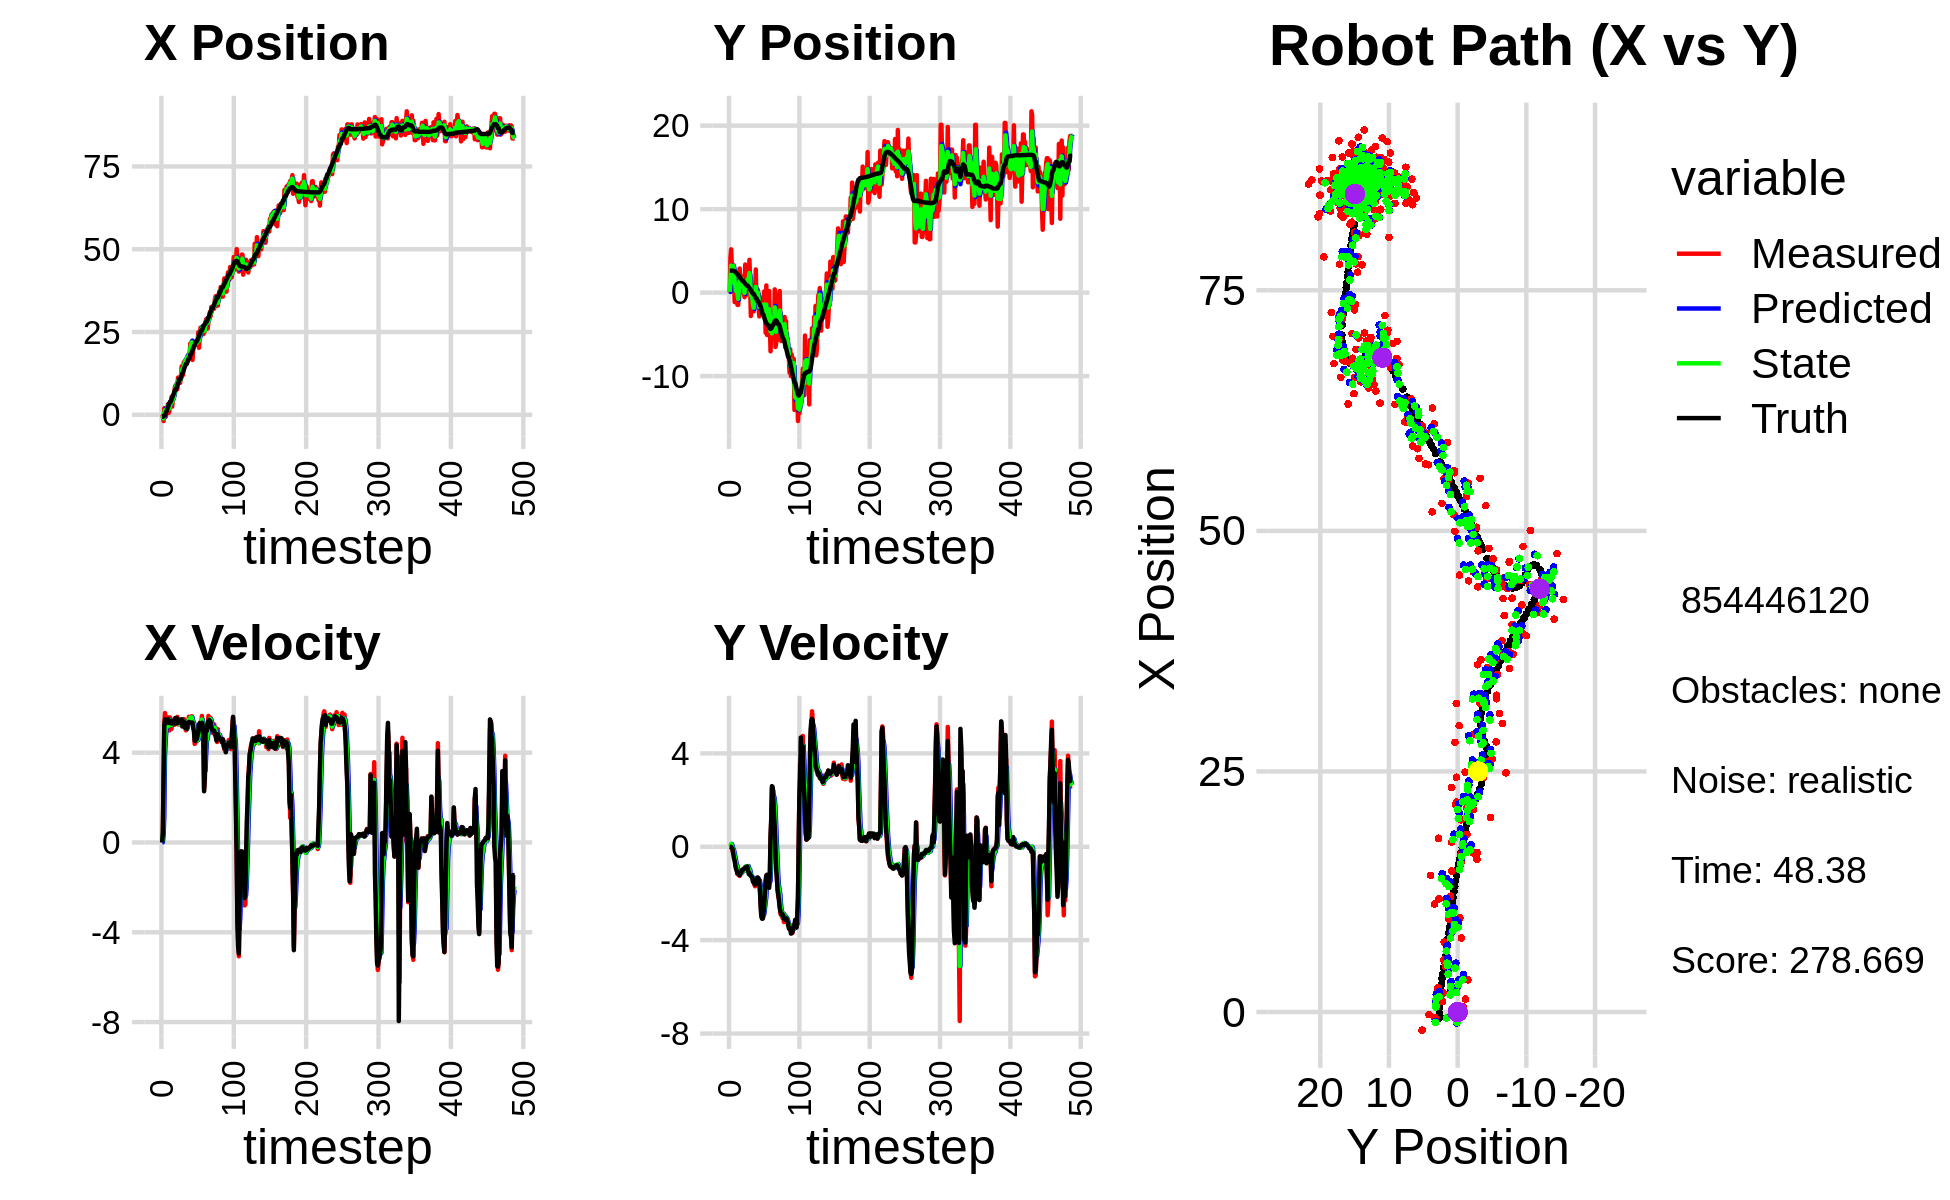

Source data for this figure (header and first rows):
-1.725467563125189674e+00, 5.081181534840502056e-01, 0.000000000000000000e+00, 0.000000000000000000e+00, 0.000000000000000000e+00, 0.000000000000000000e+00, 0.000000000000000000e+00, 0.000000000000000000e+00, -1.149608227248982484e+00, 1.516509672651647767e-01, 0.000000000000000000e+00, 0.000000000000000000e+00, -6.074754002567184230e-01, 2.629046202549788269e+00, 0.000000000000000000e+00, 0.000000000000000000e+00, 0.000000000000000000e+00, -3.032786662515718490e-05
-7.229446177602184553e-01, 9.826898728152143325e-03, 0.000000000000000000e+00, 0.000000000000000000e+00, -1.149608227248982484e+00, 1.516509672651647767e-01, 0.000000000000000000e+00, 0.000000000000000000e+00, -1.039020956292454168e+00, 8.249999423024099998e-02, 8.165826530130322614e-03, -5.043326773077956571e-03, -6.074754002567184230e-01, 2.629046202549788269e+00, 0.000000000000000000e+00, 0.000000000000000000e+00, 0.000000000000000000e+00, -4.928716953145340085e-05
-2.746677993083393998e-01, 4.175676464835619051e+00, 3.939999382371249803e-01, -2.092472744671224755e-04, -1.038204373639441069e+00, 8.199566155293321057e-02, 8.165826530130322614e-03, -5.043326773077956571e-03, -6.377449648027190277e-01, 1.629480607006089876e+00, 2.892643611614385546e-01, 2.892632085226923624e-03, -6.074754002567184230e-01, 2.629046202549788269e+00, 4.000000000000000222e-01, 0.000000000000000000e+00, 4.000000059604644775e-01, 5.310844862833619118e-04
-1.888401746758941790e+00, 5.186438382562103655e+00, 2.865999716722369861e+00, -1.123815315264286045e-03, -6.088185286865751555e-01, 1.629769870214612615e+00, 2.892643611614385546e-01, 2.892632085226923624e-03, -1.093352394647487014e+00, 3.244317195332294901e+00, 1.138316006309100015e+00, 1.218724916662978636e-01, -5.110207800151330693e-01, 2.629041494886020569e+00, 2.799999999999999822e+00, -3.000000000000000062e-03, 2.799999952316284180e+00, 3.921198076568543911e-04
1.974568247254126385e+00, 3.056721264996893783e+00, 5.238817359330847800e+00, -4.372684287101747530e-02, -9.795207940165769900e-01, 3.256504444498924844e+00, 1.138316006309100015e+00, 1.218724916662978636e-01, 5.292913318716602200e-01, 3.177703857959305545e+00, 3.870909985415840193e+00, 4.883363603468697522e-02, -1.312714815821388603e-01, 2.627708042006695610e+00, 5.200000000000000178e+00, -5.000000000000000278e-02, 5.199999809265136719e+00, 8.346507325768470764e-03
1.974568247254126385e+00, 3.056721264996893783e+00, 5.765229731218460607e+00, -1.787501006551124039e-01, 9.163823304132442393e-01, 3.182587221562774182e+00, 3.870909985415840193e+00, 4.883363603468697522e-02, 1.381951875750474290e+00, 3.115490658112281874e+00, 4.530251506522052551e+00, -7.811870585145035129e-02, -1.312714815821388603e-01, 2.627708042006695610e+00, 5.479000000000000092e+00, -1.049999999999999961e-01, 5.480000019073486328e+00, 3.099492378532886505e-02
-6.204515699898068837e-01, 3.301808380890280947e+00, 5.514350360016247343e+00, -1.709716226160058472e-01, 1.834977026402679456e+00, 3.107678787527136777e+00, 4.530251506522052551e+00, -7.811870585145035129e-02, 7.573346181479219119e-01, 3.188524433713827655e+00, 5.048180829107500323e+00, -1.176151178594626312e-01, 4.787825343239115461e-01, 2.618695461706253003e+00, 5.368000000000000327e+00, -3.099999999999999978e-01, 5.376999855041503906e+00, 6.329174339771270752e-02
1.984219133617909359e+00, 2.127007923062216310e+00, 5.520923596343901174e+00, -3.498962143720707463e-01, 1.262152701058671944e+00, 3.176762921927881234e+00, 5.048180829107500323e+00, -1.176151178594626312e-01, 1.582675288699987304e+00, 2.711207342321027891e+00, 5.218450288718237573e+00, -2.745585257538439850e-01, 9.944533111539610726e-01, 2.595573267735642897e+00, 5.323999999999999844e+00, -4.949999999999999956e-01, 5.347000122070312500e+00, 6.329174339771270752e-02
1.345619171364459410e+00, -1.138856851004502735e+00, 5.167801486816705925e+00, -5.109551143088233438e-01, 2.104520317571811017e+00, 2.683751489745643592e+00, 5.218450288718237573e+00, -2.745585257538439850e-01, 1.767199371343723735e+00, 1.084244750591955686e+00, 5.157777523416395837e+00, -4.089583166872930442e-01, 1.606548189713138397e+00, 2.547728336226633861e+00, 5.360000000000000320e+00, -5.979999999999999760e-01, 5.394000053405761719e+00, 9.855251014232635498e-02
3.116547644014887375e+00, 9.818934196997580743e-01, 5.356630371525193723e+00, -7.289365868552154515e-01, 2.282977123685363097e+00, 1.043348918923226343e+00, 5.157777523416395837e+00, -4.089583166872930442e-01, 2.652569509976986595e+00, 1.003367587917477044e+00, 5.230789288902676581e+00, -5.821126630267267066e-01, 2.224704623148315630e+00, 2.476853488979816831e+00, 5.498000000000000220e+00, -8.030000000000000471e-01, 5.557000160217285156e+00, 1.352504044771194458e-01
5.275017022144982137e-01, -8.431029033841118681e-01, 5.573489687464749487e+00, -9.266681074559959264e-01, 3.175648438867254342e+00, 9.451563216148043400e-01, 5.230789288902676581e+00, -5.821126630267267066e-01, 2.017082681959054824e+00, 1.909090979949549238e-01, 5.337843637208953496e+00, -7.512613047153131607e-01, 2.851230502031094183e+00, 2.383993415851588527e+00, 5.386000000000000121e+00, -9.579999999999999627e-01, 5.471000194549560547e+00, 1.647564172744750977e-01
1.113518595439205949e+00, 2.204085610346518287e+00, 4.987966285734823479e+00, -9.834884123466697270e-01, 2.550867045679950262e+00, 1.157829675234235967e-01, 5.337843637208953496e+00, -7.512613047153131607e-01, 1.908640121845260440e+00, 1.001113795384602989e+00, 5.204144324508884978e+00, -8.158580995443440731e-01, 3.466655612161847699e+00, 2.273040159098484558e+00, 5.323999999999999844e+00, -1.030000000000000027e+00, 5.422999858856201172e+00, 1.946750730276107788e-01
3.346966087367940546e+00, -1.471084104322005759e+00, 5.567539158841807279e+00, -1.174141544249197144e+00, 2.429054554296148805e+00, 9.195279854301685596e-01, 5.204144324508884978e+00, -8.158580995443440731e-01, 2.837079432767294129e+00, -9.329365878405826429e-02, 5.456486573751657687e+00, -9.998184001672330012e-01, 3.981990694814546483e+00, 2.167979969566388831e+00, 5.424000000000000377e+00, -1.143999999999999906e+00, 5.543000221252441406e+00, 2.078450024127960205e-01
3.346966087367940546e+00, -1.471084104322005759e+00, 5.223727760413499510e+00, -1.150855786025156480e+00, 3.382728090142459898e+00, -1.932754988007815700e-01, 5.456486573751657687e+00, -9.998184001672330012e-01, 3.360079867134726506e+00, -7.442558563302118513e-01, 5.364831294180026688e+00, -1.115186025102829603e+00, 3.981990694814546483e+00, 2.167979969566388831e+00, 5.416999999999999815e+00, -1.163999999999999924e+00, 5.539999961853027344e+00, 2.168489545583724976e-01
5.415567278500731163e+00, 2.044362190166632232e+00, 5.058685552068377334e+00, -1.114494821379993228e+00, 3.896562996552729086e+00, -8.557744588404948560e-01, 5.364831294180026688e+00, -1.115186025102829603e+00, 4.557709629291665898e+00, 3.718416886991103842e-01, 5.238185896966419008e+00, -1.083563886039115465e+00, 4.604541659243138518e+00, 2.034517242374645374e+00, 5.298000000000000043e+00, -1.195000000000000062e+00, 5.431000232696533203e+00, 2.168489545583724976e-01
2.493304371931984065e+00, 2.881681217472226386e+00, 5.441605574351781272e+00, -1.248527059273976780e+00, 5.081528218988307977e+00, 2.634853000951988267e-01, 5.238185896966419008e+00, -1.083563886039115465e+00, 3.943399395170751554e+00, 1.374835107669037493e+00, 5.316105920588880096e+00, -1.100028886793691374e+00, 5.215000033220494657e+00, 1.897391989004378887e+00, 5.293000000000000149e+00, -1.217000000000000082e+00, 5.431000232696533203e+00, 2.255373448133468628e-01
5.242609262096038947e+00, 1.704461838291533082e+00, 5.262167826958727979e+00, -1.189796014078693398e+00, 4.475009987229639385e+00, 1.264832218989668355e+00, 5.316105920588880096e+00, -1.100028886793691374e+00, 4.810149646686272540e+00, 1.449831821720908520e+00, 5.311740196063624353e+00, -1.135576732341436967e+00, 5.823932528085078886e+00, 1.757605744864765507e+00, 5.371999999999999886e+00, -1.165999999999999925e+00, 5.497000217437744141e+00, 2.223647832870483398e-01
4.750624418021689443e+00, 1.793394177359476149e+00, 5.443090732742194682e+00, -1.139071039319282663e+00, 5.341323666292635330e+00, 1.336274148486764846e+00, 5.311740196063624353e+00, -1.135576732341436967e+00, 5.084331029146459180e+00, 1.530866507731966086e+00, 5.363644582532828942e+00, -1.125345346526668289e+00, 6.337905764096698924e+00, 1.644455565844516132e+00, 5.391000000000000014e+00, -1.110000000000000098e+00, 5.504000186920166016e+00, 2.062921226024627686e-01
7.256820112640917309e+00, 1.961803629280313821e+00, 5.239880610963364660e+00, -1.002933990788227980e+00, 5.620695487399742341e+00, 1.418331973079299146e+00, 5.363644582532828942e+00, -1.125345346526668289e+00, 6.334702784159103039e+00, 1.651205395286595490e+00, 5.348609116724328594e+00, -1.063102004860819738e+00, 6.953555941359142345e+00, 1.520699812299195708e+00, 5.302999999999999936e+00, -1.004999999999999893e+00, 5.396999835968017578e+00, 1.891166567802429199e-01
8.688573479684718492e+00, 3.748762154642044098e-01, 5.467981239431681573e+00, -1.001829493911206237e+00, 6.869563695831535810e+00, 1.544895194800513405e+00, 5.348609116724328594e+00, -1.063102004860819738e+00, 7.679464315525932783e+00, 1.048655190988839747e+00, 5.403423791737239412e+00, -1.061346365272216152e+00, 7.576330065216779985e+00, 1.403906181032236189e+00, 5.538999999999999702e+00, -1.028999999999999915e+00, 5.633999824523925781e+00, 1.812076419591903687e-01
8.688573479684718492e+00, 3.748762154642044098e-01, 5.465030572993875069e+00, -1.001288880376768553e+00, 8.219806694699656191e+00, 9.425205544616180875e-01, 5.403423791737239412e+00, -1.061346365272216152e+00, 8.425066410544015838e+00, 7.025621998533999601e-01, 5.455393384993608485e+00, -1.041045724677048812e+00, 7.576330065216779985e+00, 1.403906181032236189e+00, 5.312000000000000277e+00, -9.539999999999999591e-01, 5.396999835968017578e+00, 1.812076419591903687e-01
9.230854987520157096e+00, 2.087507982946175122e-01, 5.409548205344913541e+00, -9.653040745505780951e-01, 8.970605749043377486e+00, 5.984576273856950790e-01, 5.455393384993608485e+00, -1.041045724677048812e+00, 9.084234309457851708e+00, 4.346141359755057998e-01, 5.437411758390618743e+00, -1.011527878260608304e+00, 8.195154070813064351e+00, 1.291915728122812856e+00, 5.330000000000000071e+00, -9.399999999999999467e-01, 5.412000179290771484e+00, 1.765858381986618042e-01
7.700862765367482154e+00, -5.449457619936742825e-01, 5.595473503368791235e+00, -9.820590191000978519e-01, 9.627975485296913050e+00, 3.334613481494449472e-01, 5.437411758390618743e+00, -1.011527878260608304e+00, 8.787351949683255725e+00, -3.935385781414191264e-02, 5.463398754437490901e+00, -1.009537600894081066e+00, 8.806562304126231311e+00, 1.183586432313224579e+00, 5.522999999999999687e+00, -9.389999999999999458e-01, 5.603000164031982422e+00, 1.737400293350219727e-01
1.122412300118866924e+01, 3.366415812358821480e+00, 5.257418838526668914e+00, -8.766107134934173484e-01, 9.333691825127004904e+00, -1.403076179035500082e-01, 5.463398754437490901e+00, -1.009537600894081066e+00, 1.016379789917461096e+01, 1.352881440026817206e+00, 5.386044330509042410e+00, -8.533090070110231906e-01, 9.437270998424320823e+00, 1.075065686765659612e+00, 5.325999999999999623e+00, -8.840000000000000080e-01, 5.397999763488769531e+00, 1.652179360389709473e-01
9.793910890759899956e+00, -3.057742578287604429e-01, 5.394856606417834044e+00, -8.852182101660844848e-01, 1.070240233222551574e+01, 1.267550539325714931e+00, 5.386044330509042410e+00, -8.533090070110231906e-01, 1.030574395230484441e+01, 5.975391398804414944e-01, 5.360800168619863193e+00, -8.895531565300519583e-01, 1.005018413085102225e+01, 9.738536616827790926e-01, 5.368000000000000327e+00, -8.790000000000000036e-01, 5.440000057220458984e+00, 1.626363098621368408e-01
9.637212514872510738e+00, 1.295601291832412016e+00, 5.269570003442619388e+00, -8.456948851161167902e-01, 1.084182396916683011e+01, 5.085838242274363097e-01, 5.360800168619863193e+00, -8.895531565300519583e-01, 1.030439224709398793e+01, 8.438167291515120683e-01, 5.315744037487553975e+00, -8.476685210397714165e-01, 1.066640460478249608e+01, 8.732927577423629240e-01, 5.366999999999999993e+00, -8.739999999999999991e-01, 5.436999797821044922e+00, 1.591295897960662842e-01
9.637212514872510738e+00, 1.295601291832412016e+00, 5.247949113891997364e+00, -8.541183553781727111e-01, 1.083596665084274413e+01, 7.590498770475349044e-01, 5.315744037487553975e+00, -8.476685210397714165e-01, 1.031219079970046160e+01, 9.872388482402777443e-01, 5.237636082515727765e+00, -8.430858169949816405e-01, 1.066640460478249608e+01, 8.732927577423629240e-01, 5.346000000000000085e+00, -8.399999999999999689e-01, 5.410999774932861328e+00, 1.613381803035736084e-01
1.176046779751999694e+01, 2.698928668321868951e+00, 5.483845585688424507e+00, -8.925111641035706755e-01, 1.083595440795203402e+01, 9.029302665407795692e-01, 5.237636082515727765e+00, -8.430858169949816405e-01, 1.125524323047575415e+01, 1.664438007530300467e+00, 5.348082175027855989e+00, -8.252711473327828395e-01, 1.128094661255705766e+01, 7.762643835004163773e-01, 5.394999999999999574e+00, -9.979999999999999982e-01, 5.486999988555908203e+00, 1.613381803035736084e-01
1.464744007583293062e+01, 8.603245610201168958e-01, 5.401003953128496349e+00, -1.080379175881010845e+00, 1.179005144797853966e+01, 1.581910892797022239e+00, 5.348082175027855989e+00, -8.252711473327828395e-01, 1.303783820796977722e+01, 1.268357440182715123e+00, 5.470674940933719199e+00, -9.548307623145029233e-01, 1.190004336839144017e+01, 6.671641605169552625e-01, 5.483999999999999986e+00, -1.167000000000000037e+00, 5.606999874114990234e+00, 1.974273175001144409e-01
1.420631730547436611e+01, 3.926630928367766504e+00, 5.181637860078683211e+00, -1.109066194157139362e+00, 1.358490570206314985e+01, 1.172874363951264876e+00, 5.470674940933719199e+00, -9.548307623145029233e-01, 1.384924103276024177e+01, 2.338614641877636124e+00, 5.350753694472675903e+00, -9.686024249285328791e-01, 1.252476871022070348e+01, 5.367085473736251666e-01, 5.168000000000000149e+00, -1.116000000000000103e+00, 5.287000179290771484e+00, 2.108562588691711426e-01
1.204006183135097885e+01, 1.015730692492033072e+00, 5.349832269749833280e+00, -1.210174016493654747e+00, 1.438431640220751007e+01, 2.241754399384782825e+00, 5.350753694472675903e+00, -9.686024249285328791e-01, 1.336085470320233348e+01, 1.713503139744098291e+00, 5.275383822708866077e+00, -1.100170836723191714e+00, 1.302140033245298945e+01, 4.280309219719626301e-01, 5.314000000000000057e+00, -1.207999999999999963e+00, 5.449999809265136719e+00, 2.224637866020202637e-01
1.587771785207747044e+01, -2.802090929173175038e+00, 5.498479649507359568e+00, -1.246501373042567362e+00, 1.388839308547322027e+01, 1.603486056071779187e+00, 5.275383822708866077e+00, -1.100170836723191714e+00, 1.477890306503504725e+01, -2.690064614916709562e-01, 5.385988380631188122e+00, -1.277405767503931644e+00, 1.363468539673589497e+01, 2.891239666785427875e-01, 5.384999999999999787e+00, -1.243000000000000105e+00, 5.526999950408935547e+00, 2.229312509298324585e-01
1.554287493184992819e+01, -4.906710248928843887e-01, 5.180256457797862701e+00, -1.254528683669723588e+00, 1.531750190309816517e+01, -3.967470382420641428e-01, 5.385988380631188122e+00, -1.277405767503931644e+00, 1.541484357676938899e+01, -4.361539110900817251e-01, 5.277239375295680546e+00, -1.268083970248707226e+00, 1.424978244271156669e+01, 1.460184598437258563e-01, 5.318999999999999950e+00, -1.274000000000000021e+00, 5.468999862670898438e+00, 2.376005202531814575e-01
1.646509253925760063e+01, -5.513166053260891708e-01, 5.089866343660420789e+00, -1.342741956257709202e+00, 1.594256751429895758e+01, -5.629623081149524033e-01, 5.277239375295680546e+00, -1.268083970248707226e+00, 1.616696162801097358e+01, -5.594614541760981608e-01, 5.199782363996469314e+00, -1.305757785332341436e+00, 1.484362971743333226e+01, -2.427623672264900279e-03, 5.102000000000000313e+00, -1.320999999999999952e+00, 5.269999980926513672e+00, 2.579306066036224365e-01
1.654349029045233266e+01, -2.240881727458273076e+00, 4.994260026740686698e+00, -1.419235665500394372e+00, 1.668693986441062194e+01, -6.900372327093322600e-01, 5.199782363996469314e+00, -1.305757785332341436e+00, 1.662324776296041762e+01, -1.353621614217232594e+00, 5.080078480749027570e+00, -1.383708854364368079e+00, 1.534642589077670394e+01, -1.393275717225992416e-01, 5.280999999999999694e+00, -1.502999999999999892e+00, 5.491000175476074219e+00, 2.768744528293609619e-01
1.654349029045233266e+01, -2.240881727458273076e+00, 5.054860835048840428e+00, -1.436456800973633374e+00, 1.713125561103532135e+01, -1.491992499653669313e+00, 5.080078480749027570e+00, -1.383708854364368079e+00, 1.686975563261586686e+01, -1.810729079292356269e+00, 5.064266682533985708e+00, -1.427369179747209227e+00, 1.534642589077670394e+01, -1.393275717225992416e-01, 5.064000000000000057e+00, -1.491999999999999993e+00, 5.280000209808349609e+00, 2.768744528293609619e-01
1.765625298000326637e+01, 8.960639978377427095e-01, 5.367800026096565702e+00, -1.623694754251619798e+00, 1.737618230086926374e+01, -1.953465997267077148e+00, 5.064266682533985708e+00, -1.427369179747209227e+00, 1.750007126618752196e+01, -7.448305997780602095e-01, 5.242389546149023083e+00, -1.474692709749651165e+00, 1.593139636495616962e+01, -3.105404840019787005e-01, 5.205000000000000071e+00, -1.574000000000000066e+00, 5.438000202178955078e+00, 2.937377393245697021e-01
1.636513660829756489e+01, -4.609938723868566290e-01, 5.421523243529203562e+00, -1.690599181758340119e+00, 1.802431022080242329e+01, -8.922998707530253037e-01, 5.242389546149023083e+00, -1.474692709749651165e+00, 1.729582023364091725e+01, -7.133852774568332222e-01, 5.306900103449314621e+00, -1.574115129254962886e+00, 1.652699840053938019e+01, -4.936168655528804239e-01, 5.344000000000000306e+00, -1.618000000000000105e+00, 5.583000183105468750e+00, 3.022753000259399414e-01
1.805443000803027331e+01, 2.773323251239758314e+00, 5.598835698141561679e+00, -1.610998856098748044e+00, 1.782651024398584738e+01, -8.707967903823294886e-01, 5.306900103449314621e+00, -1.574115129254962886e+00, 1.792762265924322307e+01, 6.806085836831565761e-01, 5.476242096736196885e+00, -1.532081798798765604e+00, 1.712934100622233302e+01, -6.764643650981289058e-01, 5.365000000000000213e+00, -1.546000000000000041e+00, 5.583000183105468750e+00, 2.801698148250579834e-01
1.846967864054152741e+01, -1.339940623601903802e+00, 5.393894643605805506e+00, -1.397528128968253291e+00, 1.847524686891684098e+01, 5.274004038032800157e-01, 5.476242096736196885e+00, -1.532081798798765604e+00, 1.846963915671792833e+01, -2.622870442517288847e-01, 5.439796884893639550e+00, -1.505457280158400302e+00, 1.712934100622233302e+01, -6.764643650981289058e-01, 5.357999999999999652e+00, -1.451999999999999957e+00, 5.552000045776367188e+00, 2.535196542739868164e-01
2.153796470121750417e+01, 3.164156212094722531e-01, 5.522043427181921871e+00, -1.372274403858702696e+00, 1.901361884520729362e+01, -4.128327722675689260e-01, 5.439796884893639550e+00, -1.505457280158400302e+00, 2.011652246949184075e+01, -9.860510806509698023e-02, 5.561127389628530260e+00, -1.429838782432461874e+00, 1.825449550150109346e+01, -9.750035260273672844e-01, 5.341999999999999638e+00, -1.316000000000000059e+00, 5.501999855041503906e+00, 2.435743510723114014e-01
2.153796470121750417e+01, 3.164156212094722531e-01, 5.359972624885830150e+00, -1.331998441429832036e+00, 2.067263520845469316e+01, -2.415889863083431621e-01, 5.561127389628530260e+00, -1.429838782432461874e+00, 2.104843949811003512e+01, -3.024062408726407858e-03, 5.479947049198502285e+00, -1.368537749084214106e+00, 1.825449550150109346e+01, -9.750035260273672844e-01, 5.341000000000000192e+00, -1.320000000000000062e+00, 5.501999855041503906e+00, 2.435743510723114014e-01
2.218211448184262835e+01, -1.544683948707861632e+00, 5.622930972656404514e+00, -1.414018967354337741e+00, 2.159643420302988659e+01, -1.398778373171478129e-01, 5.479947049198502285e+00, -1.368537749084214106e+00, 2.185308307509349746e+01, -7.395255412003975959e-01, 5.576316700999411680e+00, -1.414004219071381296e+00, 1.886660182469951863e+01, -1.126209304674773648e+00, 5.307999999999999829e+00, -1.391999999999999904e+00, 5.487999916076660156e+00, 2.463651448488235474e-01
1.657426226091379107e+01, -2.846687244000100758e+00, 5.327115035343505944e+00, -1.427259236282357069e+00, 2.241071474519343809e+01, -8.809259631075356811e-01, 5.576316700999411680e+00, -1.414004219071381296e+00, 1.981560416481653419e+01, -1.715178193044271548e+00, 5.407902476978584616e+00, -1.462973362449969450e+00, 1.947713077027347595e+01, -1.283818290225465786e+00, 5.339000000000000412e+00, -1.469000000000000083e+00, 5.537000179290771484e+00, 2.617754042148590088e-01
1.997239831101468255e+01, -5.223804569546370846e-01, 5.292465891664126509e+00, -1.872644928832910782e+00, 2.035639441251439408e+01, -1.861475529289268405e+00, 5.407902476978584616e+00, -1.462973362449969450e+00, 2.018794625604109072e+01, -1.302018433979527767e+00, 5.333066655710561932e+00, -1.636343760066808706e+00, 2.008507144422715385e+01, -1.463856027509327973e+00, 5.089000000000000412e+00, -1.909999999999999920e+00, 5.435999870300292969e+00, 3.400847315788269043e-01
2.120429670824577073e+01, -1.318380013981641508e+00, 5.135795189842549568e+00, -2.449430223370111293e+00, 2.072125292161214816e+01, -1.465652809986208727e+00, 5.333066655710561932e+00, -1.636343760066808706e+00, 2.092786739552023789e+01, -1.418468641068634684e+00, 5.249590819969599309e+00, -2.039794215116366605e+00, 2.057091319569193288e+01, -1.658200071591544811e+00, 4.947000000000000064e+00, -2.645000000000000018e+00, 5.610000133514404297e+00, 4.450243115425109863e-01
2.117156643056893373e+01, -1.603940889967981676e+00, 4.390355276846708676e+00, -2.805152569924802108e+00, 2.145282647751719907e+01, -1.622448062580271300e+00, 5.249590819969599309e+00, -2.039794215116366605e+00, 2.132443635698241025e+01, -1.634955341123300654e+00, 4.769769405816063568e+00, -2.407047098416184028e+00, 2.112996566274635413e+01, -1.964516923255220204e+00, 4.527000000000000135e+00, -3.008999999999999897e+00, 5.435999870300292969e+00, 5.685574412345886230e-01
2.107067185630334194e+01, -2.315083155112939384e+00, 4.438746165923616260e+00, -3.025874883508829161e+00, 2.180141329756401802e+01, -1.875660050964919057e+00, 4.769769405816063568e+00, -2.407047098416184028e+00, 2.146552999918009164e+01, -2.073826554402107725e+00, 4.613162485771113097e+00, -2.725139571058323273e+00, 2.165179145296257701e+01, -2.311377332144421537e+00, 4.528999999999999915e+00, -3.083000000000000185e+00, 5.479000091552734375e+00, 5.983353853225708008e-01
2.126818573442369598e+01, -2.008984611974805379e+00, 4.759753454368212289e+00, -3.075651797312648039e+00, 2.192684624775720437e+01, -2.346340511507940096e+00, 4.613162485771113097e+00, -2.725139571058323273e+00, 2.164003129409885773e+01, -2.211952352626352258e+00, 4.674446270345553600e+00, -2.887904590072577271e+00, 2.218053805806948375e+01, -2.666840837403894326e+00, 4.663000000000000256e+00, -3.060999999999999943e+00, 5.578000068664550781e+00, 5.736842751502990723e-01
2.126818573442369598e+01, -2.008984611974805379e+00, 4.520380055383779627e+00, -2.920973780504941164e+00, 2.210747592113341398e+01, -2.500742811633609897e+00, 4.674446270345553600e+00, -2.887904590072577271e+00, 2.173017051826636603e+01, -2.292696128508051157e+00, 4.595763165049584487e+00, -2.894090142319900583e+00, 2.218053805806948375e+01, -2.666840837403894326e+00, 4.610999999999999766e+00, -2.863999999999999879e+00, 5.427999973297119141e+00, 5.736842751502990723e-01
2.182148635345494014e+01, 1.458313010933943443e-01, 4.549142684433512329e+00, -2.535461840354070073e+00, 2.218974683477132359e+01, -2.582105142740041437e+00, 4.595763165049584487e+00, -2.894090142319900583e+00, 2.202848688470693617e+01, -1.410896562624235129e+00, 4.559834577755561114e+00, -2.672798179306868249e+00, 2.271448123414146991e+01, -2.993640706946071539e+00, 4.766000000000000014e+00, -2.483999999999999986e+00, 5.374000072479248047e+00, 5.084682106971740723e-01
2.492765116659362334e+01, -1.098321483664624454e+00, 4.668771492265006984e+00, -2.166605655043939649e+00, 2.248447034248249210e+01, -1.678176380554921909e+00, 4.559834577755561114e+00, -2.672798179306868249e+00, 2.357015484668884042e+01, -1.422369022338650923e+00, 4.636482448530858669e+00, -2.409064042485723256e+00, 2.317022120921456718e+01, -3.230805203867900044e+00, 4.929999999999999716e+00, -1.979999999999999982e+00, 5.313000202178955078e+00, 4.344872534275054932e-01
2.023214423603661061e+01, -4.807888672761571947e+00, 5.248810169832260897e+00, -1.763054958454633336e+00, 2.403380309154192673e+01, -1.663275426587223382e+00, 4.636482448530858669e+00, -2.409064042485723256e+00, 2.237670634566539007e+01, -2.985429965534744934e+00, 4.862459952212669911e+00, -2.153341107933989029e+00, 2.373932731098143378e+01, -3.464495465633608440e+00, 5.269000000000000128e+00, -1.433999999999999941e+00, 5.460000038146972656e+00, 3.240552842617034912e-01
2.334525239466484337e+01, 8.602454210254214528e-01, 5.256046195209074234e+00, -1.229788534851835591e+00, 2.286295234088665751e+01, -3.200764076328143748e+00, 4.862459952212669911e+00, -2.153341107933989029e+00, 2.309061037185419707e+01, -1.459279624097120420e+00, 5.047011732601165868e+00, -1.611208326080681097e+00, 2.435138118260514517e+01, -3.639531896357772744e+00, 5.317000000000000171e+00, -1.241999999999999993e+00, 5.460000038146972656e+00, 2.298413068056106567e-01
2.630353701080579398e+01, -5.066419289900432332e+00, 5.368946755580650709e+00, -1.238754720684400290e+00, 2.359531154511431339e+01, -1.620400456705188619e+00, 5.047011732601165868e+00, -1.611208326080681097e+00, 2.478163348562376811e+01, -3.078000435059229822e+00, 5.297454354391830655e+00, -1.493247960851789014e+00, 2.495572364321745340e+01, -3.773405358802079501e+00, 5.190999999999999837e+00, -1.197999999999999954e+00, 5.327000141143798828e+00, 2.267576456069946289e-01
2.613007926932867164e+01, -3.421165243202933137e+00, 5.251206754662421261e+00, -1.477109267258459369e+00, 2.531137892106294984e+01, -3.227325231144408946e+00, 5.297454354391830655e+00, -1.493247960851789014e+00, 2.567209746507440471e+01, -3.309287323099044276e+00, 5.285967304031570002e+00, -1.489210601237157094e+00, 2.545972812151813613e+01, -3.902818487107996503e+00, 5.307000000000000384e+00, -1.499000000000000110e+00, 5.514999866485595703e+00, 2.742040455341339111e-01
2.613007926932867164e+01, -3.421165243202933137e+00, 5.637225830420648620e+00, -1.585692376014320892e+00, 2.620069419547756340e+01, -3.458208383222760141e+00, 5.285967304031570002e+00, -1.489210601237157094e+00, 2.617262703817341674e+01, -3.444930838966620446e+00, 5.474176790349496891e+00, -1.535274615565551670e+00, 2.545972812151813613e+01, -3.902818487107996503e+00, 5.333000000000000185e+00, -1.570999999999999952e+00, 5.559000015258789062e+00, 2.742040455341339111e-01
2.439753818523432116e+01, 1.850463887307358668e-01, 5.100156034789495862e+00, -1.642123714928002798e+00, 2.672004471720836705e+01, -3.598458300523175613e+00, 5.474176790349496891e+00, -1.535274615565551670e+00, 2.567905788791199839e+01, -1.994462732837081420e+00, 5.275026342096100329e+00, -1.511301779166429604e+00, 2.607175910465166169e+01, -4.079531953819035550e+00, 5.240000000000000213e+00, -1.758999999999999897e+00, 5.527999877929687500e+00, 3.114936351776123047e-01
2.435430300184314589e+01, -3.730282828714001742e+00, 4.567731591145176573e+00, -1.377776555780424239e+00, 2.620656052212160958e+01, -2.145592910753724603e+00, 5.275026342096100329e+00, -1.511301779166429604e+00, 2.539076310789489099e+01, -2.816789676877250237e+00, 4.842157027909562039e+00, -1.475560552703900852e+00, 2.667448317991572893e+01, -4.281508729341961583e+00, 4.588000000000000078e+00, -1.141000000000000014e+00, 4.728000164031982422e+00, 2.929538786411285400e-01
2.485589683061750677e+01, -7.024607465757824798e+00, 2.379282514741003052e+00, 3.438472422020743546e-01, 2.587497881068584604e+01, -2.964345732147640522e+00, 4.842157027909562039e+00, -1.475560552703900852e+00, 2.533808483167819858e+01, -4.651845398205924909e+00, 3.698733029802260042e+00, -6.578275154741353159e-01, 2.713301837450721266e+01, -4.347932146637960571e+00, 2.281000000000000139e+00, 4.650000000000000244e-01, 2.328000068664550781e+00, -1.435235291719436646e-01
2.527628171442818683e+01, -4.179420524955502536e+00, 2.789914639779869976e+00, 1.108323447318653843e+00, 2.570795813465842627e+01, -4.717628149753338107e+00, 3.698733029802260042e+00, -6.578275154741353159e-01, 2.551132650810221492e+01, -4.443535767984170270e+00, 3.197303030650107125e+00, 2.097336780202090356e-01, 2.735235965259276725e+01, -4.291739270770420056e+00, 2.875000000000000000e+00, 1.231000000000000094e+00, 3.128000020980834961e+00, -3.781426846981048584e-01
... 428 more rows
